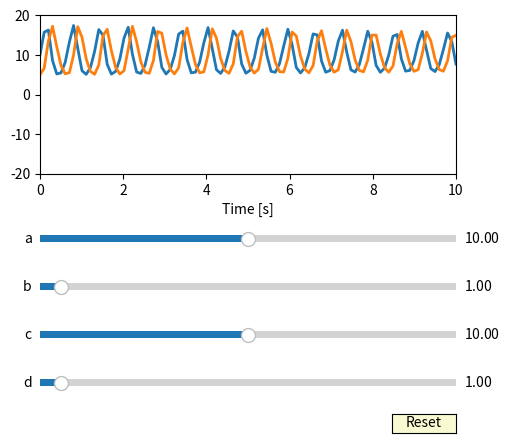

Reproduce this figure in Python.
# add a param selector to the plot
# add a legend to the plot
# later: stationary point solver method
# plot phase space or transient
# define initial conditions
# define new function
# Jacobian plotter?
# wrap matplotlib into function on ode objs

from scipy.integrate import solve_ivp

import numpy as np

from math import pi, sin

import matplotlib.pyplot as plt
from matplotlib.widgets import Slider, Button

################

class ode:
    def __init__(self, fun, defaults, labels):
        self.fun        = fun
        self.num_params = len(defaults)
        self.defaults   = defaults
        self.labels     = labels
        
    def solve(self,params=None,fun=None):
        
        if params is None:
            params = self.defaults
        if fun is None:
            fun = self.fun
        
        sol = solve_ivp(
             fun=fun, 
             t_span=t_span, 
             y0=y0,
             t_eval=t_eval,
             dense_output=False,
             args=params,
             method='RK23'
             )
        return sol.y

def lotkavolterra_fun(t, z, a, b, c, d):
    x, y = z
    return [a*x - b*x*y, -c*y + d*x*y]

def vanderpol_fun(t, z, mu):
    x, y = z
    return [mu*(x-x**3/3-y), x/mu]

################

t_eval = np.linspace(0, 10, 100)
t_span = [0, 10]
y0 = [10, 5]

################

# create slider for specified parameter
def makeslide(default,label,index,plot_bott):
    myaxis = plt.axes(
        [0.25, plot_bott-0.15-index*0.1, 0.65, 0.03], 
        facecolor='lightgoldenrodyellow'
    )
    myslider = Slider(
        ax=myaxis,
        label=label,
        valmin=0.01,
        valmax=20,
        valinit=default,
        orientation="horizontal"
    )
    return myslider

# plot transients for ode object
def odeplot(ode):
    
    # update lines when sliders are moved
    def update(val):
        params = tuple(slider.val for slider in sliders)
        for i,j in zip(lines,ode.solve(params=params)):
            i.set_ydata(j)
        fig.canvas.draw_idle()
        return None
    
    # reset sliders to initial positions
    def reset(event):
        for i in sliders: i.reset()
        return None    
    
    # create fig
    fig, ax = plt.subplots()
    lines = plt.plot(
        t_eval, 
        np.transpose(ode.solve()),
        lw=2
        )
    ax.set_xlabel('Time [s]')
    ax.set_ylim((-20,20))
    ax.margins(x=0)
    
    # adjust fig to make room for sliders
    plot_bott = 0.15 + 0.1 * ode.num_params
    plt.subplots_adjust(
        left=0.25, 
        bottom = plot_bott
        )
    
    # make sliders and register update function with each
    sliders=[
        makeslide(i,j,k,plot_bott)
        for i,j,k in 
        zip(
            ode.defaults,
            ode.labels,
            range(ode.num_params)
            )
        ]
    for i in sliders: i.on_changed(update)
    
    # create reset button
    resetax = plt.axes([0.8, 0.01, 0.1, 0.04])
    button = Button(
        resetax,  
        'Reset', 
        color='lightgoldenrodyellow', 
        hovercolor='0.975'
        )
    button.on_clicked(reset)
    
    return plt.show()

#######################

def lotkavolterra_fun(t, z, a, b, c, d):
    x, y = z
    return [a*x - b*x*y, -c*y + d*x*y]

def vanderpol_fun(t, z, mu):
    x, y = z
    return [mu*(x-x**3/3-y), x/mu]

def forced_vdp_fun(t, z, mu, A, omega):
    x, y = z
    return [y, mu*(1-x**2)*y - x + A*sin(omega*t)]

lotkavolterra = ode(
    lotkavolterra_fun, 
    (10, 1, 10 ,1), 
    ("a", "b", "c", "d")
    )
odeplot(lotkavolterra)

# vanderpol = ode(
#     vanderpol_fun, 
#     (1,), 
#     ("Damping",)
#     )
# odeplot(vanderpol)

# forced_vdp = ode(
#     forced_vdp_fun, 
#     (0.01, 10, pi),
#     ("Damping","Amplitude","Angular Velocity")
#     )
# odeplot(forced_vdp)